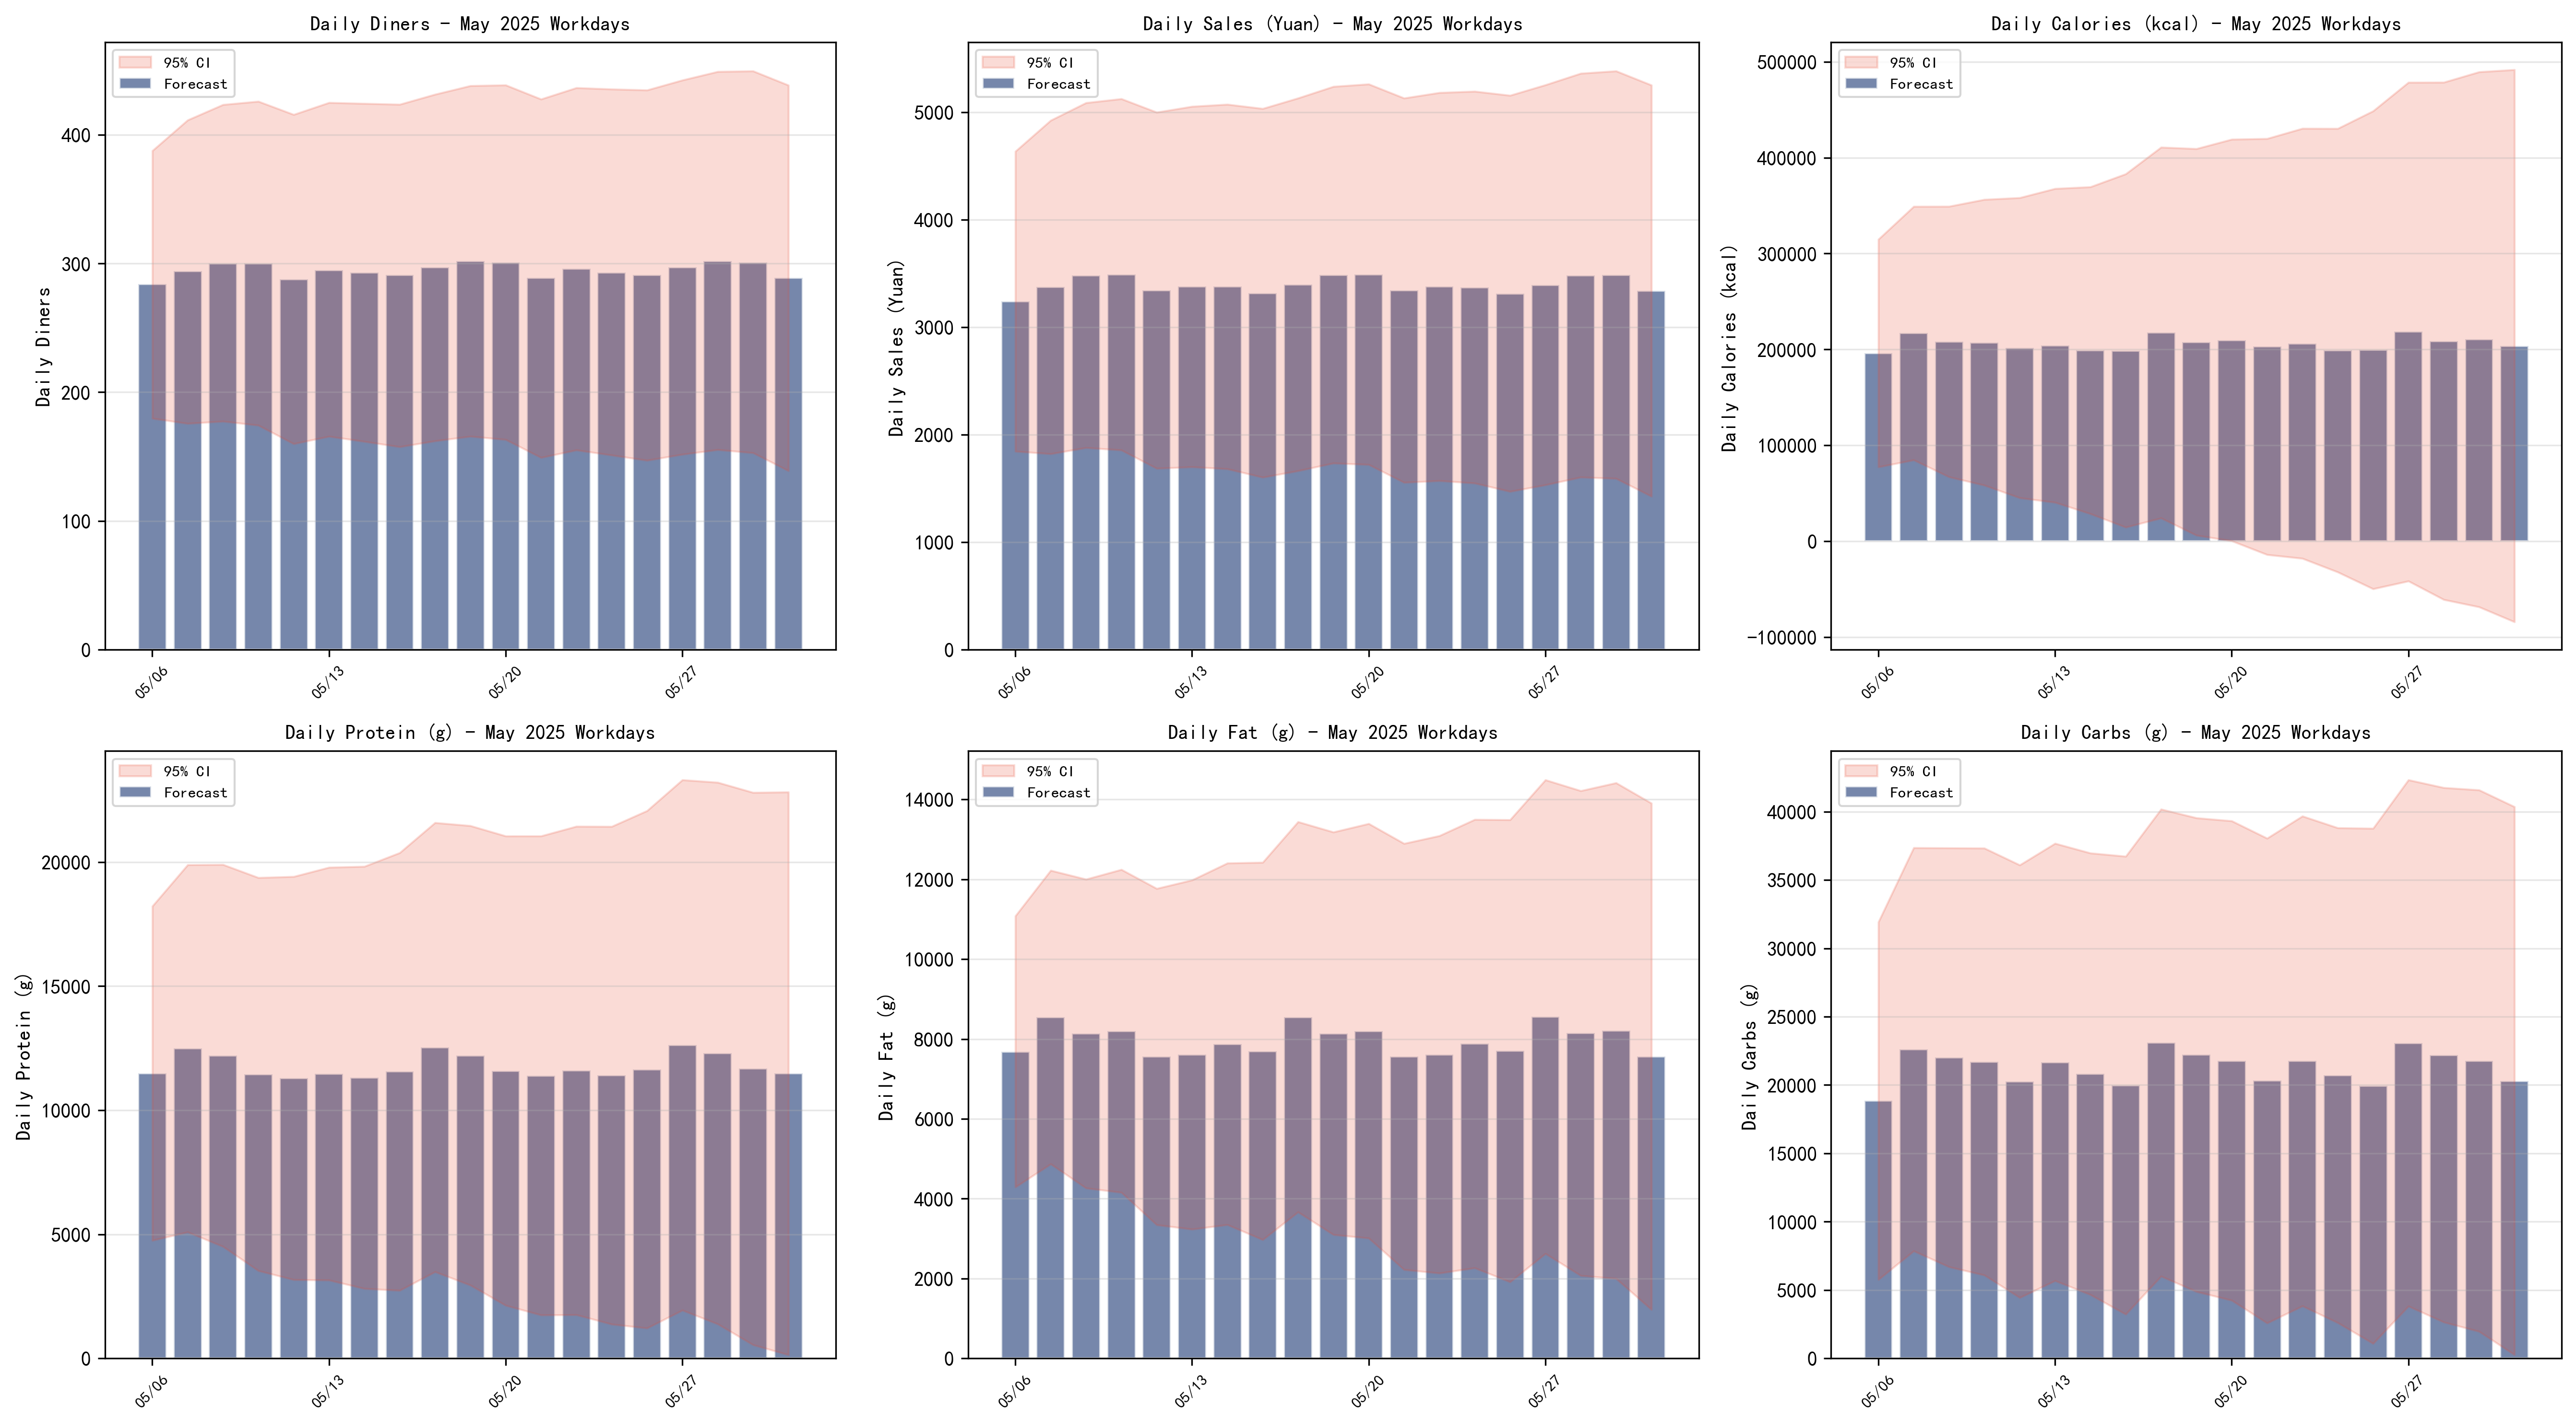

The file beside this chart, header and first rows:
, total_orders, total_sales, total_calories, total_protein, total_fat, total_carbohydrates
2025-05-06, 284, 3240, 196138, 11490, 7687, 18848
2025-05-07, 294, 3372, 216926, 12491, 8546, 22610
2025-05-08, 300, 3483, 208125, 12205, 8133, 22020
2025-05-09, 300, 3490, 207372, 11454, 8201, 21710
2025-05-12, 288, 3342, 201726, 11295, 7556, 20271
2025-05-13, 295, 3376, 204113, 11472, 7608, 21682
2025-05-14, 293, 3377, 199085, 11320, 7877, 20817
2025-05-15, 291, 3318, 198818, 11558, 7698, 19981
2025-05-16, 297, 3397, 217503, 12540, 8553, 23096
2025-05-19, 302, 3486, 207744, 12209, 8141, 22216
2025-05-20, 301, 3491, 209741, 11593, 8203, 21786
2025-05-21, 289, 3343, 202929, 11400, 7559, 20319
2025-05-22, 296, 3376, 206264, 11599, 7613, 21755
2025-05-23, 293, 3371, 199097, 11407, 7882, 20713
2025-05-26, 291, 3313, 199491, 11646, 7703, 19933
2025-05-27, 297, 3393, 218480, 12628, 8557, 23074
2025-05-28, 302, 3482, 208859, 12300, 8145, 22205
2025-05-29, 301, 3487, 210459, 11676, 8207, 21779
2025-05-30, 289, 3339, 203816, 11485, 7564, 20314
